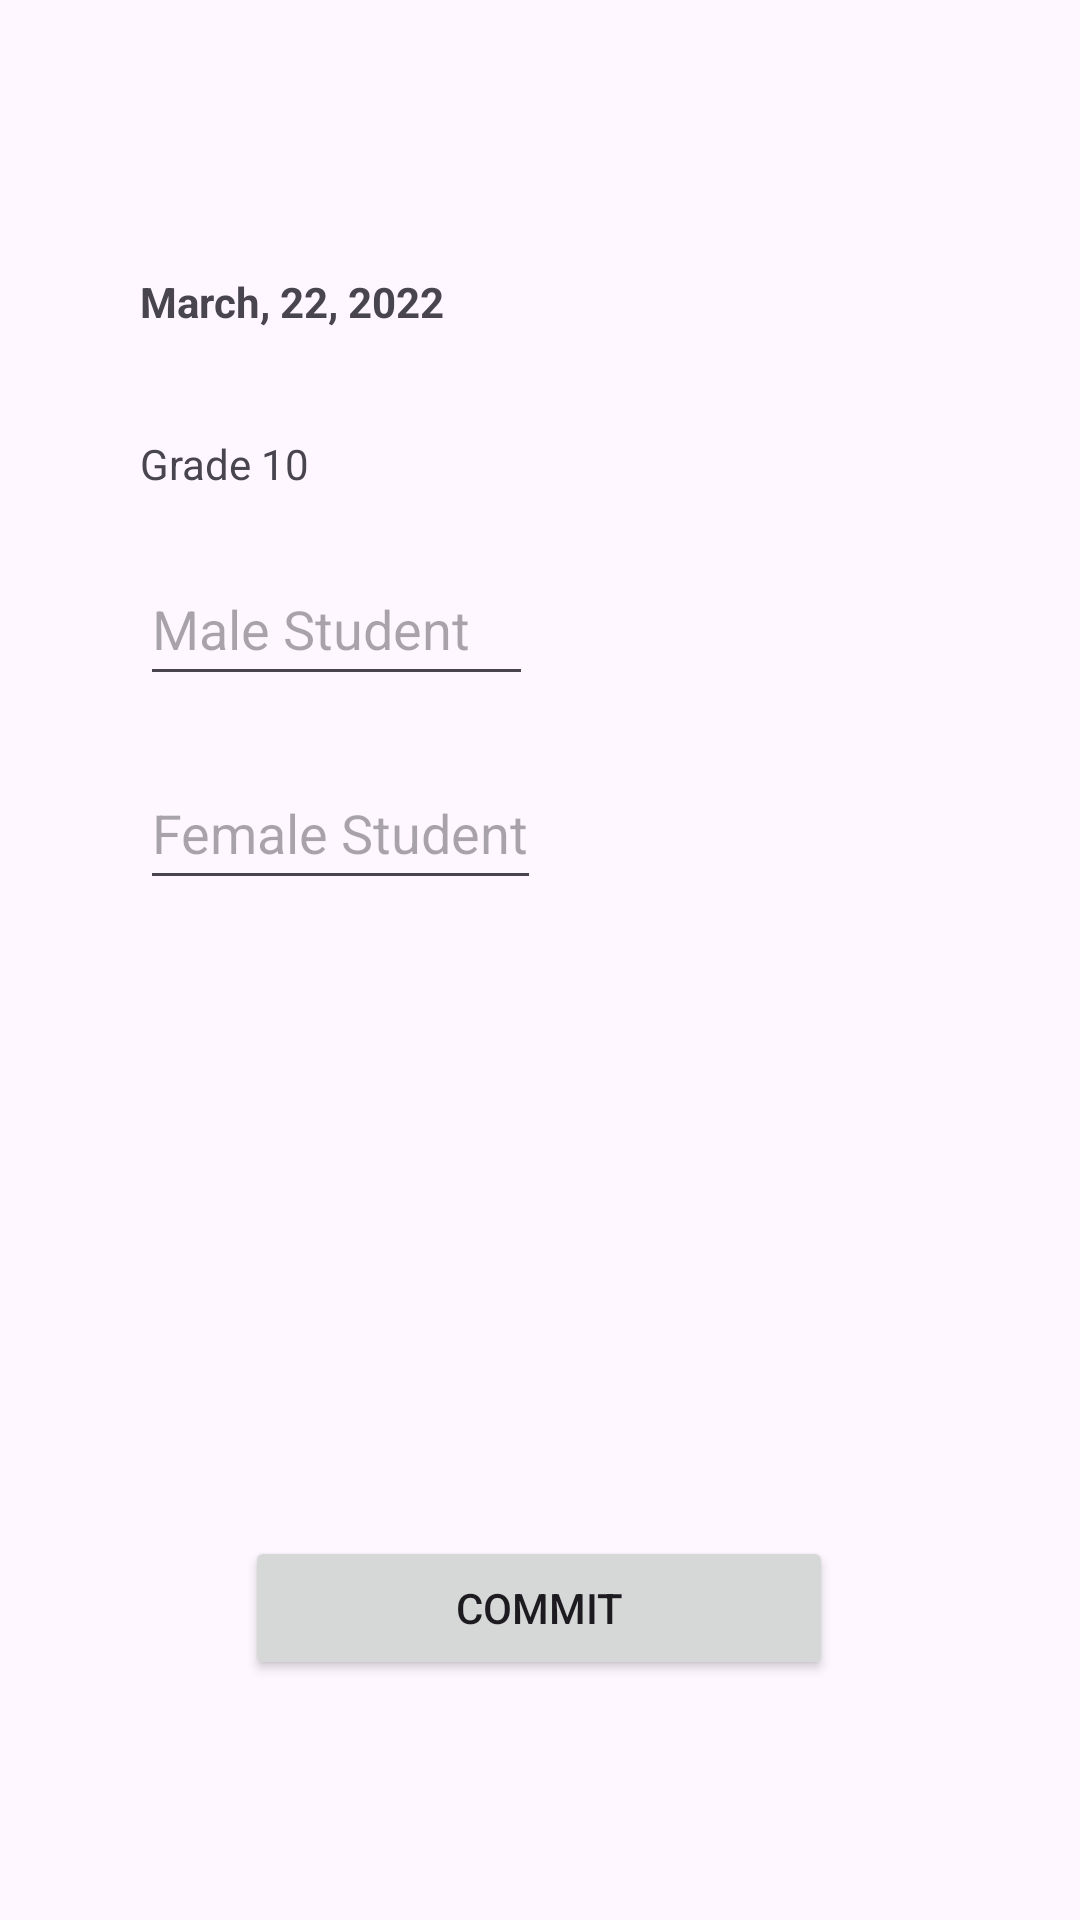

Layout XML and referenced resources for this Android screen:
<!-- AndroidManifest.xml: application theme Theme.Android_app -->
<!-- res/layout/fragment_student_attendance_last.xml -->
<?xml version="1.0" encoding="utf-8"?>
<androidx.constraintlayout.widget.ConstraintLayout xmlns:android="http://schemas.android.com/apk/res/android"
    xmlns:app="http://schemas.android.com/apk/res-auto"
    xmlns:tools="http://schemas.android.com/tools"
    android:layout_width="match_parent"
    android:layout_height="match_parent">

    <LinearLayout
        android:id="@+id/linearLayout3"
        android:layout_width="297dp"
        android:layout_height="wrap_content"
        android:layout_marginTop="76dp"
        android:orientation="vertical"
        app:layout_constraintEnd_toEndOf="parent"
        app:layout_constraintStart_toStartOf="parent"
        app:layout_constraintTop_toTopOf="parent">

        <TextView
            android:id="@+id/tv_Attendance_Date"
            android:layout_width="wrap_content"
            android:layout_height="wrap_content"
            android:layout_margin="15dp"
            android:layout_marginStart="15dp"
            android:layout_marginTop="20dp"
            android:text="@string/date"
            android:textStyle="bold" />

        <TextView
            android:id="@+id/tv_grade_LastPage"
            android:layout_width="match_parent"
            android:layout_height="wrap_content"
            android:layout_marginStart="15dp"
            android:layout_marginTop="20dp"
            android:text="Grade 10" />

        <EditText
            android:id="@+id/edt_Male_Attendance"
            android:layout_width="131dp"
            android:layout_height="wrap_content"
            android:layout_marginStart="15dp"
            android:layout_marginTop="20dp"
            android:hint="@string/hint_male_student"
            android:minHeight="48dp" />

        <EditText
            android:id="@+id/edt_Female_Attendance"
            android:layout_width="wrap_content"
            android:layout_height="48dp"
            android:layout_marginStart="15dp"
            android:layout_marginTop="20dp"
            android:hint="@string/hint_female_student"
            android:minHeight="48dp" />


    </LinearLayout>

    <Button
        android:id="@+id/btn_Commit_StuAttendance"
        android:layout_width="196dp"
        android:layout_height="48dp"
        android:layout_marginTop="212dp"
        android:text="@string/commit"
        app:layout_constraintEnd_toEndOf="parent"
        app:layout_constraintHorizontal_bias="0.498"
        app:layout_constraintStart_toStartOf="parent"
        app:layout_constraintTop_toBottomOf="@+id/linearLayout3" />

</androidx.constraintlayout.widget.ConstraintLayout>
<!-- resources referenced by this layout -->
<resources>
  <string name="commit">Commit</string>
  <string name="date">March, 22, 2022</string>
  <string name="hint_female_student">Female Student</string>
  <string name="hint_male_student">Male Student</string>
  <style name="Theme.Android_app" parent="Theme.Material3.Light.NoActionBar">
          
          <item name="colorPrimary">@color/LocalBrown</item>
          <item name="colorPrimaryVariant">@color/LocalBrownDark</item>
          <item name="colorOnPrimary">@color/white</item>
          
          <item name="colorSecondary">@color/LocalYellow</item>
          <item name="colorSecondaryVariant">@color/LocalYellowDark</item>
          <item name="colorOnSecondary">@color/white</item>
          
          <item name="android:statusBarColor">?attr/colorPrimaryVariant</item>
  
          <item name="colorOnSurface">?attr/colorPrimary</item>
  
          <item name="colorOnSecondaryContainer">?attr/colorPrimary</item>
  
  
          
  
          <item name="shapeAppearanceSmallComponent">@style/ShapeAppearance.EduTeam.SmallComponent
          </item>
          <item name="shapeAppearanceMediumComponent">@style/ShapeAppearance.EduTeam.MediumComponent
          </item>
          <item name="shapeAppearanceLargeComponent">@style/ShapeAppearance.EduTeam.LargeComponent
          </item>
  
      </style>
  <color name="LocalBrown">#201717</color>
  <color name="LocalBrownDark">#1C1010</color>
  <color name="white">#FFFFFFFF</color>
  <color name="LocalYellow">#FBAD11</color>
  <color name="LocalYellowDark">#7A5304</color>
  <style name="ShapeAppearance.EduTeam.SmallComponent" parent="ShapeAppearance.Material3.SmallComponent">
          <item name="cornerFamily">cut</item>
          <item name="cornerSize">4dp</item>
      </style>
  <style name="ShapeAppearance.EduTeam.MediumComponent" parent="ShapeAppearance.MaterialComponents.MediumComponent">
          <item name="cornerFamily">cut</item>
          <item name="cornerSize">8dp</item>
      </style>
  <style name="ShapeAppearance.EduTeam.LargeComponent" parent="ShapeAppearance.MaterialComponents.LargeComponent">
          <item name="cornerFamily">rounded</item>
          <item name="cornerSize">4dp</item>
      </style>
</resources>
